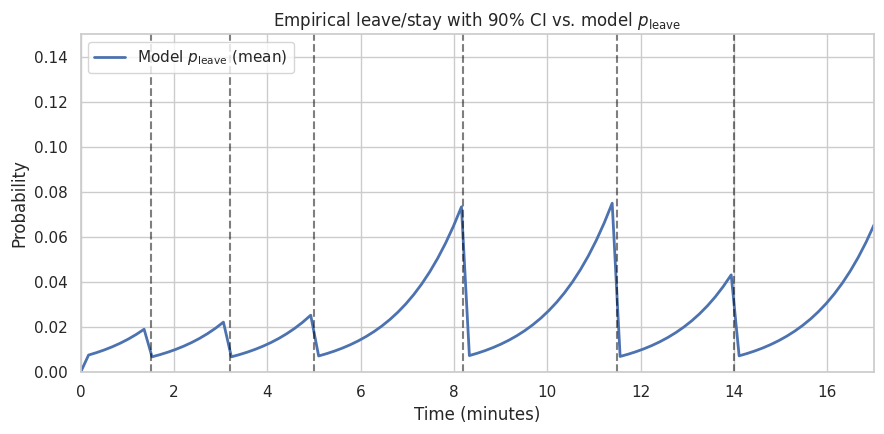

Generate this figure with matplotlib:
import numpy as np
from scipy.special import expit  # logistic sigmoid


class ExploitationStrategy:
    def __init__(self, threshold, **kwargs):
        # TODO: implement parameters
        self.threshold = threshold

    def stay_on_patch(self, time_on_patch, time_since_last_catch):
        if (time_on_patch > self.threshold) and (
            time_since_last_catch > self.threshold
        ):
            return False
        return True


class IceFishingExploitationStrategy:
    def __init__(self, time_weight=0.8, baseline_weight=-5, rng=None):
        self.time_weight = time_weight
        self.baseline_weight = baseline_weight  # baseline weight + first discovery bonus
        self.rng = rng if rng is not None else np.random.default_rng()
        self.p_leave = 0

    def stay_on_patch(self, time_since_last_catch):
        """Return True if agent stays, False if agent leaves."""
        if time_since_last_catch == 0:
            self.p_leave = 0
        else:
            # logistic function: logit^-1(w * f)
            self.p_leave = expit(self.time_weight * time_since_last_catch + self.baseline_weight)

        return self.rng.random() >= self.p_leave  # True = stay, False = leave


def simulate_p_and_decisions(strategy, times, catch_times):
    """Return p_leave(t) and leave(t) for one run."""
    p_series = np.zeros_like(times, dtype=float)
    leave_series = np.zeros_like(times, dtype=int)

    last_catch = 0.0
    cidx = 0
    for i, t in enumerate(times):
        while cidx < len(catch_times) and t >= catch_times[cidx]:
            last_catch = catch_times[cidx]
            cidx += 1
        time_since_last = t - last_catch

        stayed = strategy.stay_on_patch(time_since_last)  # updates p_leave
        p_series[i] = strategy.p_leave
        leave_series[i] = 0 if stayed else 1

    return p_series, leave_series


if __name__ == "__main__":
    import matplotlib.pyplot as plt
    import seaborn as sns
    import pandas as pd

    # Setup
    catch_times = [1.5, 3.2, 5.0, 8.2, 11.5, 14.0]
    total_minutes = 17.0
    dt = 0.17  # ~10 seconds
    times = np.arange(0.0, total_minutes + dt, dt)

    n_realizations = 200
    time_weight = 0.13 * 6
    baseline_weight = -5
    master_rng = np.random.default_rng(42)

    # Simulate multiple realizations
    p_trajs = []
    leave_trajs = []
    for r in range(n_realizations):
        start = IceFishingExploitationStrategy(
            time_weight=time_weight,
            baseline_weight=-5,
        )
        p_series, leave_series = simulate_p_and_decisions(start, times, catch_times)
        p_trajs.append(p_series)
        leave_trajs.append(leave_series)

    p_trajs = np.vstack(p_trajs)          # shape (R, T)
    leave_trajs = np.vstack(leave_trajs)  # shape (R, T)

    df = pd.DataFrame({
        "time": np.tile(times, n_realizations),
        "leave": leave_trajs.ravel()
    })
    df_stay = df.copy()
    df_stay["leave"] = 1 - df_stay["leave"]
    df["kind"] = "Empirical leave"
    df_stay["kind"] = "Empirical stay"
    df_long = pd.concat([df.rename(columns={"leave": "value"}),
                         df_stay.rename(columns={"leave": "value"})],
                        ignore_index=True)

    mean_p = p_trajs.mean(axis=0)

    # Plot
    sns.set(style="whitegrid")
    fig, ax = plt.subplots(figsize=(9, 4.5))

    # Empirical ribbons via seaborn (mean with 90% CI)
    # sns.lineplot(
    #     data=df_long,
    #     x="time", y="value", hue="kind", hue_order=["Empirical leave"],
    #     estimator="mean", errorbar=("ci", 90),
    #     ax=ax
    # )

    ax.plot(times, mean_p, linewidth=2.0, label="Model $p_{\\text{leave}}$ (mean)")

    # Catch markers
    for ct in catch_times:
        ax.axvline(ct, linestyle="--", alpha=0.5, color="black")

    ax.set_xlabel("Time (minutes)")
    ax.set_ylabel("Probability")
    ax.set_title("Empirical leave/stay with 90% CI vs. model $p_{\\text{leave}}$")
    ax.set_xlim(0, total_minutes)
    ax.set_ylim(0, 0.15)

    handles, labels = ax.get_legend_handles_labels()
    uniq = dict(zip(labels, handles))
    ax.legend(uniq.values(), uniq.keys(), loc="upper left")

    plt.tight_layout()
    plt.show()
